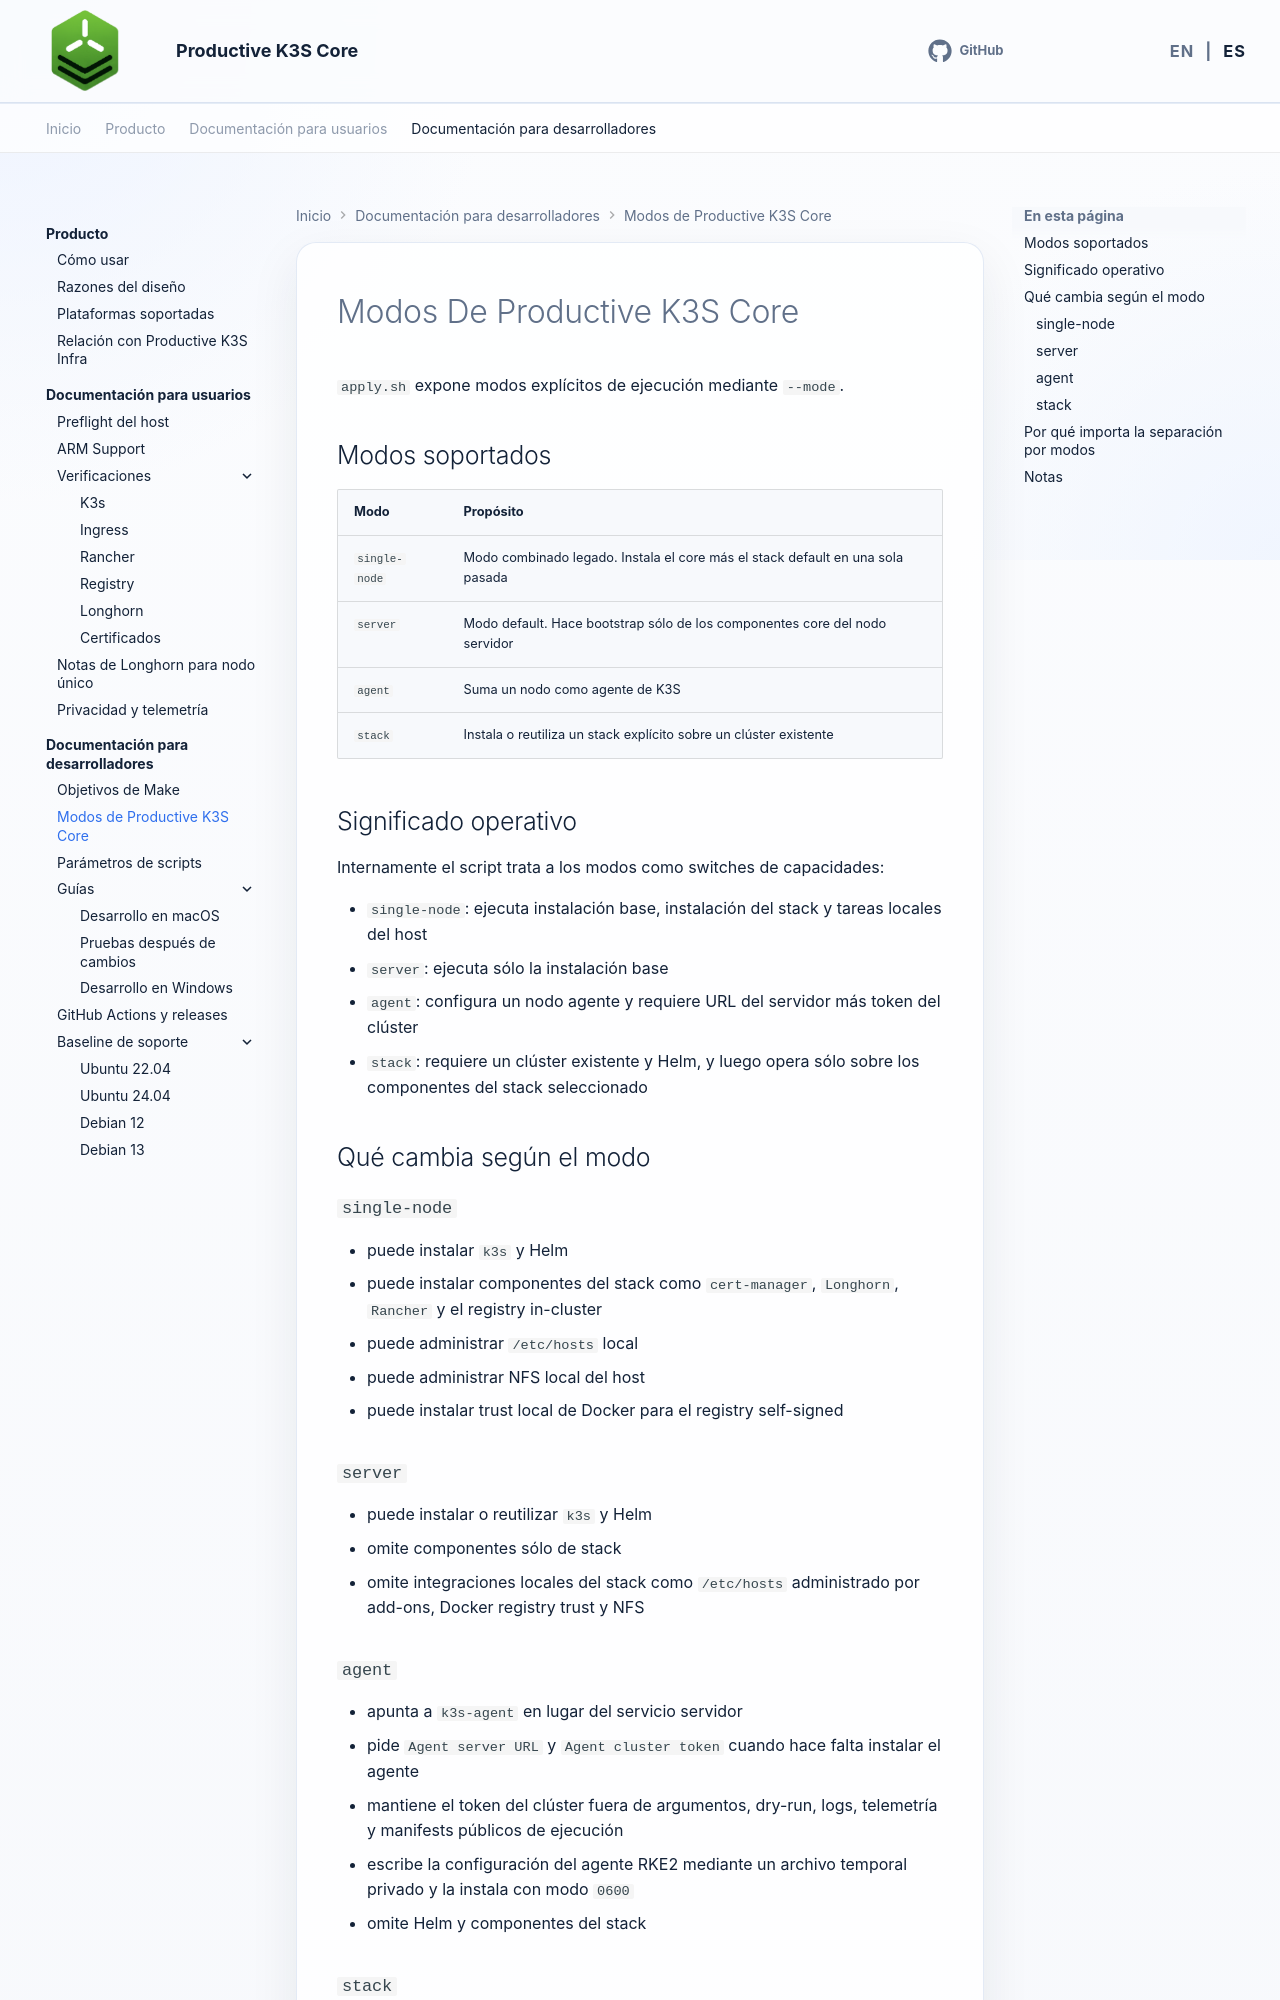

repository: productive-k3s/productive-k3s-core · page: es/developer-docs/productive-k3s-modes/index.html · generator: mkdocs

# Modos De Productive K3S Core

`apply.sh` expone modos explícitos de ejecución mediante `--mode`.

## Modos soportados

| Modo | Propósito |
| --- | --- |
| `single-node` | Modo combinado legado. Instala el core más el stack default en una sola pasada |
| `server` | Modo default. Hace bootstrap sólo de los componentes core del nodo servidor |
| `agent` | Suma un nodo como agente de K3S |
| `stack` | Instala o reutiliza un stack explícito sobre un clúster existente |

## Significado operativo

Internamente el script trata a los modos como switches de capacidades:

- `single-node`: ejecuta instalación base, instalación del stack y tareas locales del host
- `server`: ejecuta sólo la instalación base
- `agent`: configura un nodo agente y requiere URL del servidor más token del clúster
- `stack`: requiere un clúster existente y Helm, y luego opera sólo sobre los componentes del stack seleccionado

## Qué cambia según el modo

### `single-node`

- puede instalar `k3s` y Helm
- puede instalar componentes del stack como `cert-manager`, `Longhorn`, `Rancher` y el registry in-cluster
- puede administrar `/etc/hosts` local
- puede administrar NFS local del host
- puede instalar trust local de Docker para el registry self-signed

### `server`

- puede instalar o reutilizar `k3s` y Helm
- omite componentes sólo de stack
- omite integraciones locales del stack como `/etc/hosts` administrado por add-ons, Docker registry trust y NFS
